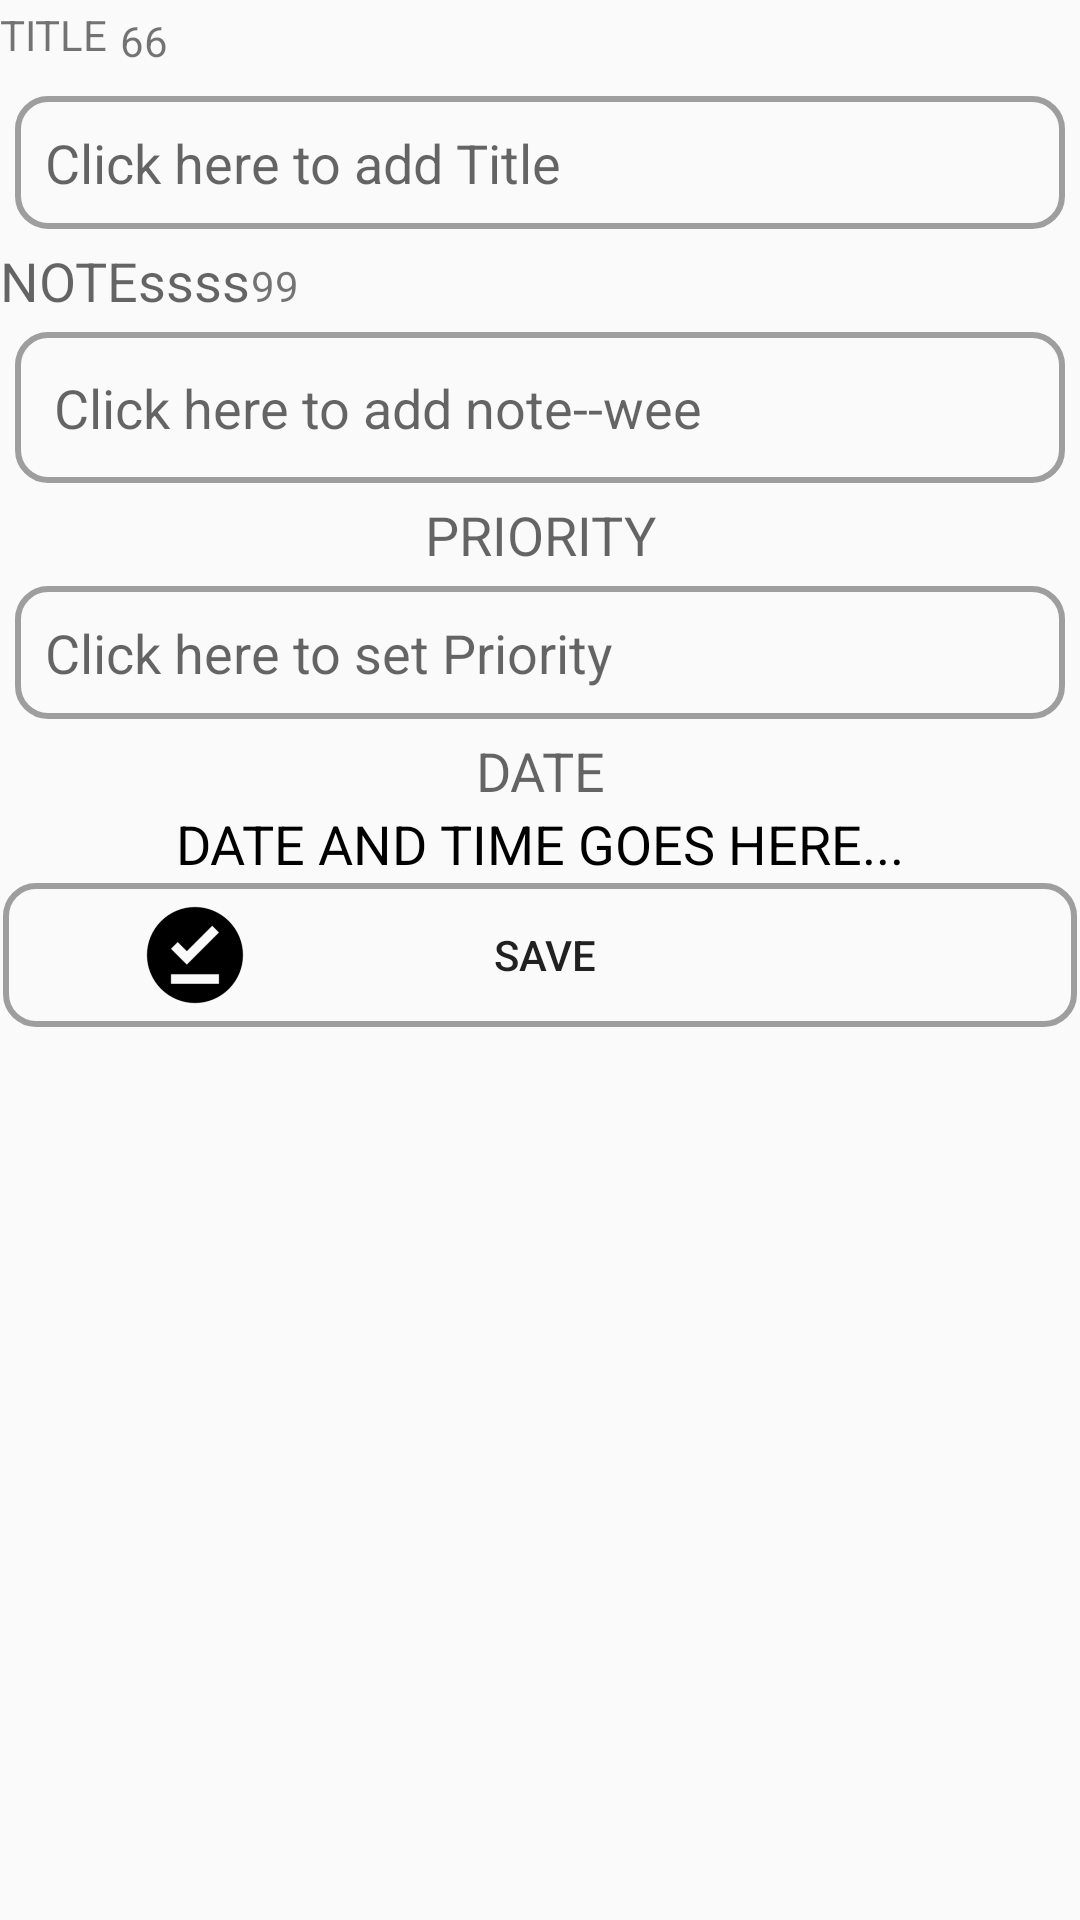

This screen was rendered from an Android layout file. Write that file and the resources it references.
<!-- AndroidManifest.xml: application theme AppTheme -->
<!-- res/layout/activity_add_new.xml -->
<?xml version="1.0" encoding="utf-8"?>
<ScrollView xmlns:android="http://schemas.android.com/apk/res/android"
    android:layout_height="match_parent"
    android:layout_width="fill_parent"
    android:fillViewport="false"
    android:orientation="vertical">

    <LinearLayout
        android:orientation="vertical"
        android:layout_width="match_parent"
        android:layout_height="match_parent">

        <LinearLayout
            android:layout_width="match_parent"
            android:layout_height="wrap_content"
            android:orientation="horizontal">

        <TextView
            android:layout_width="wrap_content"
            android:layout_height="wrap_content"
            android:text="TITLE"
            android:id="@+id/textView_title"
            />

        <TextView
            android:text="66"
            android:layout_height="wrap_content"
            android:id="@+id/textView_title_count"
            android:layout_width="102dp"
            android:layout_margin="2sp"
            android:padding="2sp" />
        </LinearLayout>

    <EditText
        android:background="@drawable/button_main_menu"
        android:layout_margin="5sp"
        android:padding="10sp"
        android:hint="Click here to add Title"
        android:layout_width="match_parent"
        android:layout_height="wrap_content"
        android:id="@+id/editText_title" />


<LinearLayout
    android:layout_width="wrap_content"
    android:orientation="horizontal"
    android:layout_height="match_parent">

    <TextView
        android:id="@+id/textView_note"
        android:layout_width="match_parent"
        android:layout_height="wrap_content"
        android:text="NOTEssss"
        android:textAlignment="center"
        android:textAppearance="?android:attr/textAppearanceMedium" />

    <TextView
        android:text="99"
        android:layout_width="401dp"
        android:layout_height="wrap_content"
        android:id="@+id/textView_note_count"/>


        </LinearLayout>

        <EditText
            android:id="@+id/editText_data"
            android:layout_width="match_parent"
            android:layout_height="0dp"
            android:layout_margin="5sp"
            android:layout_weight="1"
            android:background="@drawable/button_main_menu"
            android:ems="3"
            android:gravity="top|left"
            android:hint="Click here to add note--wee"
            android:inputType="textMultiLine"
            android:padding="13sp" />


    <TextView
        android:textAlignment="center"
        android:layout_width="match_parent"
        android:layout_height="wrap_content"
        android:textAppearance="?android:attr/textAppearanceMedium"
        android:text="PRIORITY"
        android:id="@+id/textView_priority"/>

    <EditText
        android:background="@drawable/button_main_menu"
        android:layout_margin="5sp"
        android:padding="10sp"
        android:layout_width="match_parent"
        android:layout_height="wrap_content"
        android:inputType="number"
        android:ems="10"
        android:hint="Click here to set Priority"
        android:id="@+id/editText_priority"/>

    <TextView
        android:textAlignment="center"
        android:layout_width="match_parent"
        android:layout_height="wrap_content"
        android:textAppearance="?android:attr/textAppearanceMedium"
        android:text="DATE"
        android:id="@+id/textView_date"/>

    <TextView
        android:textAlignment="center"
        android:layout_width="match_parent"
        android:layout_height="wrap_content"
        android:textAppearance="?android:attr/textAppearanceMedium"
        android:text="DATE AND TIME GOES HERE..."
        android:textColor="#000"
        android:id="@+id/textView_date_Setter"
        />

    <Button
        android:layout_margin="1sp"
        android:drawableLeft="@mipmap/icon_save"
        android:onClick="function_save"
        android:layout_width="match_parent"
        android:drawablePadding="-85sp"
        android:layout_height="wrap_content"
        android:text="SAVE"
        android:paddingLeft="40sp"
        android:background="@drawable/button_main_menu"
        android:id="@+id/button_save"
       />
    </LinearLayout>
</ScrollView>
<!-- resources referenced by this layout -->
<resources>
  <!-- drawable button_main_menu (drawable) -->
  <?xml version="1.0" encoding="utf-8"?>
  <shape xmlns:android="http://schemas.android.com/apk/res/android"
      android:shape="rectangle" >
      <stroke
          android:width="2dp"
          android:color="#9e9e9e" />
      <corners android:radius="10dp" />
  </shape>
  <!-- mipmap icon_save: png bitmap (mipmap-hdpi, 898 bytes) -->
  <style name="AppTheme" parent="Theme.AppCompat.Light.DarkActionBar">
          
          <item name="colorPrimary">@color/colorDarkGrey</item>
          <item name="colorPrimaryDark">@color/colorBlack</item>
          <item name="colorAccent">@color/colorLightGrey</item>
  
      </style>
  <color name="colorDarkGrey">#6e6e6e</color>
  <color name="colorBlack">#000000</color>
  <color name="colorLightGrey">#bababa</color>
</resources>
